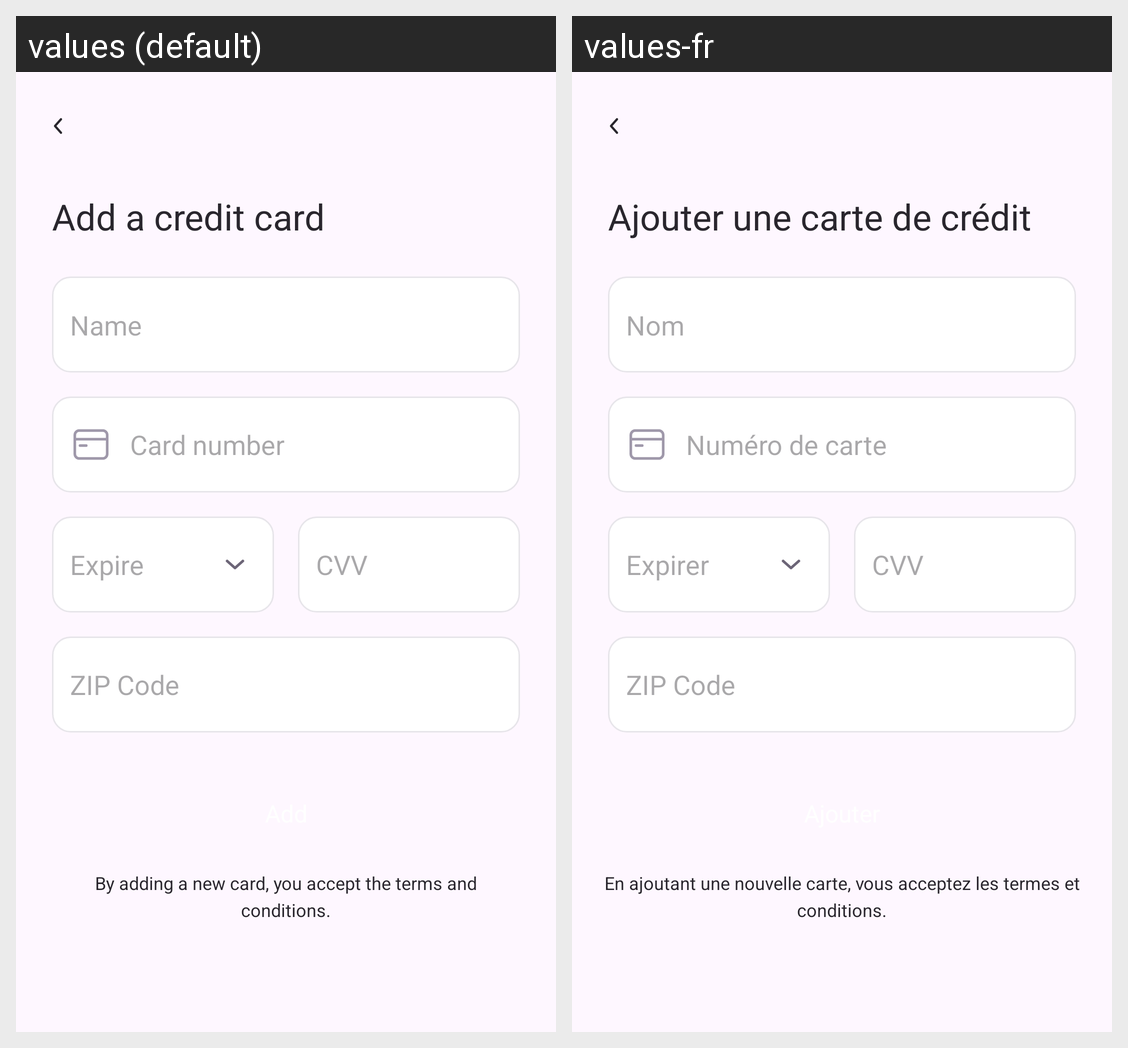

Translations of the strings shown on this Android screen, per locale in the grid:
Android screen res/layout/fragment_add_credit_card.xml rendered under 2 locales, left to right: values (default), values-fr. Device: Nexus 5 (rendered at 1080×1920; each locale shown at half size, 540×960, under a caption strip naming it); theme Theme.Lyber.
Strings drawn on this screen, with the default value and each locale's value (text and hints the layout hard-codes, and strings that could not be matched under every locale, appear in the picture but are not listed):

add_a_credit_card
  values: Add a credit card
  values-fr: Ajouter une carte de crédit

name
  values: Name
      
  values-fr: Nom
      

card_number
  values: Card number
  values-fr: Numéro de carte

expire
  values: Expire
  values-fr: Expirer

cvv
  values: CVV
  values-fr: CVV

zip_code
  values: ZIP Code
  values-fr: ZIP Code

by_adding_a_new_card_you_accept_the_terms_and_nconditions
  values: By adding a new card, you accept the terms and
      conditions.
  values-fr: En ajoutant une nouvelle carte, vous acceptez les termes et conditions.
